Run: headless pygame with SDL's dummy video driver; simulated clock (each Clock.tick advances the game by its frame time, no real sleeping); random seed 0; keys injected as events and as key.get_pressed() state; no mouse input.
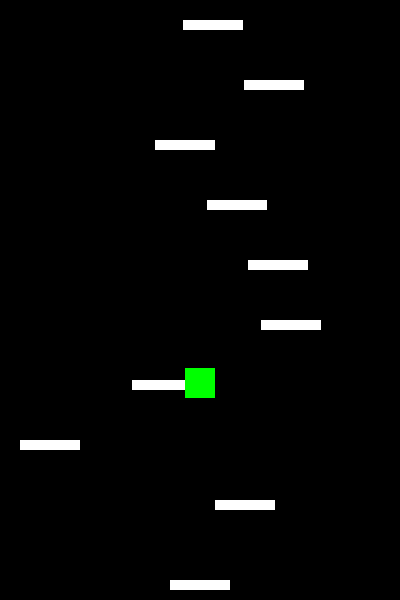
Frame 1 of 4 · flips 1–60 · no input
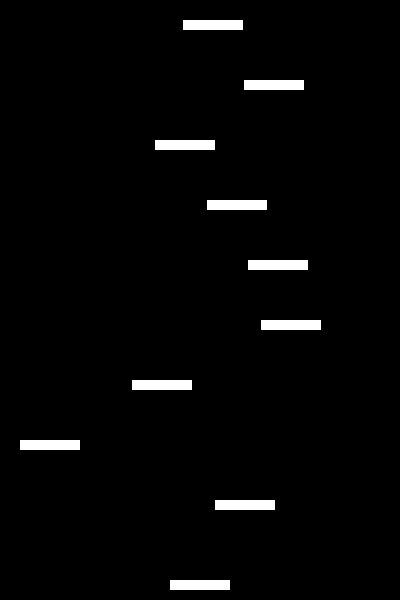
Frame 2 of 4 · flips 61–180 · tapped SPACE, RETURN · held RIGHT (→), D
Frame 3 of 4 · flips 181–300 · held DOWN (↓), S · screen unchanged from frame 2, image omitted
Frame 4 of 4 · flips 301–420 · held LEFT (←), A, UP (↑), W · screen unchanged from frame 3, image omitted

The pygame program that drew these frames:

######################載入套件######################
import pygame
import sys
import random


######################物件類別######################
class Player:
    def __init__(self, x, y, width, height, color):
        """
        初始化主角/Initialize the player\n
        x,y: 主角的左上角座標/Top-left position\n
        width,height: 主角的寬度與高度/Player's width and height\n
        color: 主角的顏色(RGB格式)/Player's color(RGB)\n
        """
        self.rect = pygame.Rect(x, y, width, height)
        self.color = color
        self.speed = 5
        self.velocity_y = 0
        self.jump_power = -12
        self.gravity = 0.5
        self.on_plaform = False

    def draw(self, display_area):
        """
        繪製主角/Draw the player\n
        display_area: 繪製主角的目標視窗\n
        """
        pygame.draw.rect(display_area, self.color, self.rect)

    def move(self, direction, bg_x):
        """
        移動主角並處理穿牆效果/Move the wrap the player\n
        direction: 移動方向(1:向右/Right, -1:向左/Left)/Direction(1: right, -1: left)\n
        bg_x: 遊戲視窗的寬度, 用於判斷是否穿牆/Window width for wrapping\n
        """
        self.rect.x += direction * self.speed
        if self.rect.right < 0:
            self.rect.left = bg_x
        elif self.rect.left > bg_x:
            self.rect.right = 0

    def apply_gravity(self):
        """
        應用重力效果/Apply gravity\n
        更新垂直速度與位置/Update vertical velocity and position\n
        """
        self.velocity_y += self.gravity
        self.rect.y += self.velocity_y

    def check_platform_collision(self, platforms):
        """
        檢查主角是否與平台碰撞/Check platform collision\n
        platform: 要檢查與平台的碰撞/Platform to check\n
        """
        if self.velocity_y > 0:
            check_points = max(1, int(abs(self.velocity_y) / 5))
            step_y = self.velocity_y / check_points
            for platform in platforms:
                for i in range(check_points):
                    test_rect = self.rect.copy()
                    test_rect.y += i * step_y
                    if (
                        test_rect.bottom >= platform.rect.top
                        and test_rect.bottom <= platform.rect.bottom
                        and test_rect.right >= platform.rect.left
                        and test_rect.left <= platform.rect.right
                    ):
                        self.rect.bottom = platform.rect.top
                        self.velocity_y = self.jump_power
                        self.on_plaform = True
                        return True
        return False


class Platform:
    def __init__(self, x, y, width, height, color):
        """
        初始化平台/Initialize the platform\n
        x,y: 平台的左上角座標/Top-left position/n
        width,height: 平台的寬度與高度/Platform's width and height\n
        color: 平台的顏色(RGB格式)/Platform's color(RGB)\n
        """
        self.rect = pygame.Rect(x, y, width, height)
        self.color = color

    def draw(self, display_area):
        """
        繪製平台/Draw the platform\n
        display_area: 繪製平台的目標視窗/Target drawing surface\n
        """
        pygame.draw.rect(display_area, self.color, self.rect)


######################初始化設定######################
pygame.init()
FPS = pygame.time.Clock()
######################遊戲視窗設定######################
bg_x = 400
bg_y = 600
bg_size = (bg_x, bg_y)
pygame.display.set_caption("Doodle Jump")
screen = pygame.display.set_mode(bg_size)
######################主角設定######################
player_w = 30
player_h = 30
player_x = (bg_x - player_w) // 2
player_y = bg_y - player_h - 50
player = Player(player_x, player_y, player_w, player_h, (0, 255, 0))

#####################平台設定######################
platform_w = 60
platform_h = 10
platforms = []
platform_x = (bg_x - platform_w) // 2
platform_y = bg_y - platform_h - 10
platform = Platform(platform_x, platform_y, platform_w, platform_h, (255, 255, 255))
platforms.append(platform)

platform_count = random.randint(8, 10) + 10
for i in range(platform_count):
    x = random.randint(0, bg_x - platform_w)
    y = (bg_y - 100) - (i * 60)
    platform = Platform(x, y, platform_w, platform_h, (255, 255, 255))
    platforms.append(platform)


######################自訂函式######################
def update_camera():
    """
    更新相機位置和平台/Update the camera and platforms\n
    -當玩家上升到螢幕的一半高度以上時,固定玩家在螢幕中間/Above half height, keep the player in the middle\n
    -將所有平台向下移動,製造出玩家上升的效果/Move all platforms down so the player seems to climb\n
    -移除超出螢幕的舊平台/Remove platforms below the screen\n
    -生成新的平台/Add new platforms above\n
    """
    screen_middle = bg_y // 2

    if player.rect.y < screen_middle:
        camera_move = screen_middle - player.rect.y
        player.rect.y = screen_middle

        for platform in platforms:
            platform.rect.y += camera_move

        y_min = bg_y
        for platform in platforms:
            if platform.rect.top > bg_y:
                platforms.remove(platform)
            if platform.rect.top < y_min:
                y_min = platform.rect.top

        if len(platforms) < platform_count:
            x = random.randint(0, bg_x - platform_w)
            y = y_min - 60
            platform = Platform(x, y, platform_w, platform_h, (255, 255, 255))
            platforms.append(platform)


######################主程式######################
while True:
    FPS.tick(60)
    screen.fill((0, 0, 0))

    update_camera()

    keys = pygame.key.get_pressed()

    if keys[pygame.K_LEFT]:
        player.move(-1, bg_x)
    if keys[pygame.K_RIGHT]:
        player.move(1, bg_x)

    player.apply_gravity()
    player.check_platform_collision(platforms)

    for event in pygame.event.get():
        if event.type == pygame.QUIT:
            sys.exit()

    for platform in platforms:
        platform.draw(screen)

    player.draw(screen)
    pygame.display.update()
